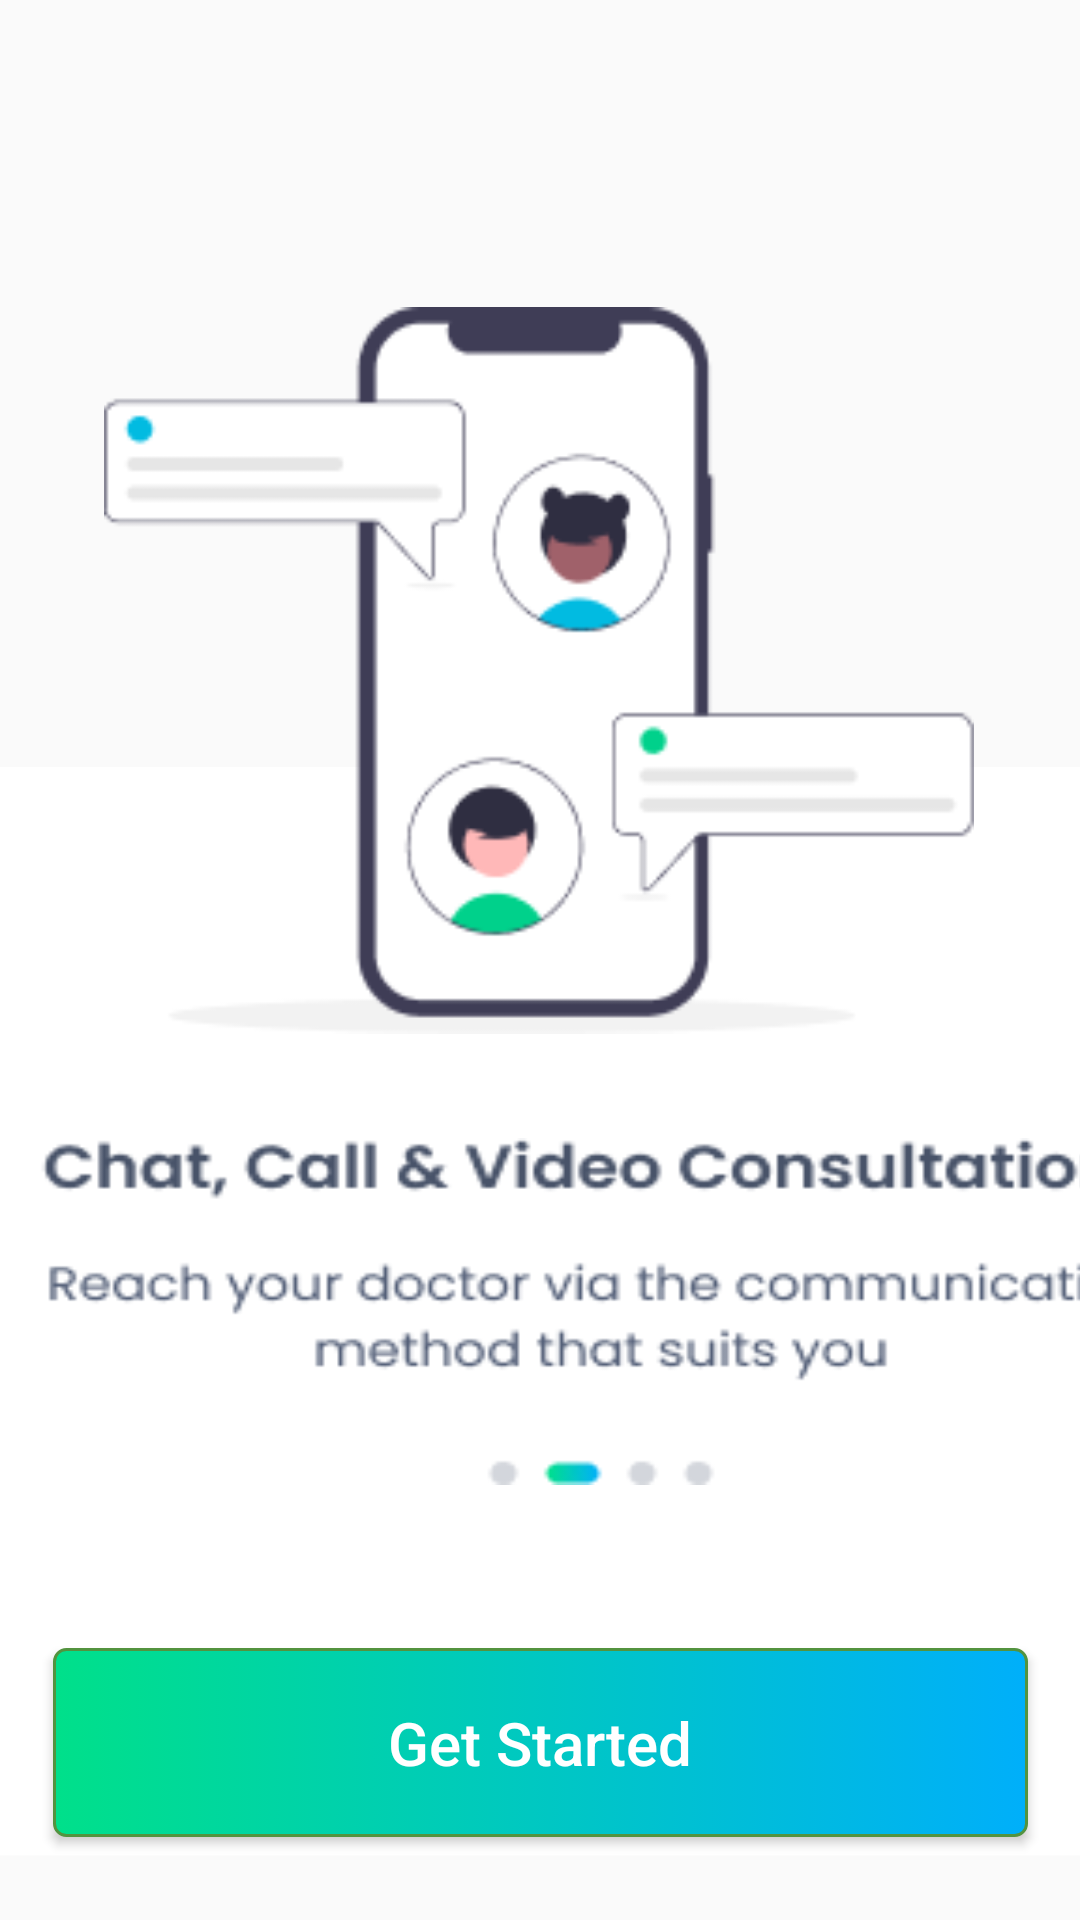

Write the Android layout XML for this screen, with the resource values it uses.
<!-- AndroidManifest.xml: application theme Theme.Estshartey -->
<!-- res/layout/activity_getstarted2.xml -->
<?xml version="1.0" encoding="utf-8"?>
<androidx.constraintlayout.widget.ConstraintLayout xmlns:android="http://schemas.android.com/apk/res/android"
    xmlns:app="http://schemas.android.com/apk/res-auto"
    xmlns:tools="http://schemas.android.com/tools"
    android:layout_width="match_parent"
    android:layout_height="match_parent"
    tools:context=".getstarted2">


    <ImageButton
        android:id="@+id/imageButton2"
        android:layout_width="700dp"
        android:layout_height="330dp"
        android:background="@color/white"
        android:scaleX="1.25"
        android:scaleY="1.1"
        app:layout_constraintBottom_toBottomOf="parent"
        app:layout_constraintEnd_toEndOf="parent"
        app:layout_constraintHorizontal_bias="0.442"
        app:layout_constraintStart_toStartOf="parent"
        app:layout_constraintTop_toTopOf="parent"
        app:layout_constraintVertical_bias="0.877"
        app:srcCompat="@drawable/frame1692" />

    <Button
        android:id="@+id/getstarted2"
        android:layout_width="325dp"
        android:layout_height="63dp"
        android:background="@drawable/gradientcolor"
        android:text="Get Started"
        android:textAllCaps="false"
        android:textColor="@color/white"
        android:textSize="20sp"
        app:backgroundTint="@null"
        app:layout_constraintBottom_toBottomOf="parent"
        app:layout_constraintEnd_toEndOf="parent"
        app:layout_constraintStart_toStartOf="parent"
        app:layout_constraintTop_toTopOf="parent"
        app:layout_constraintVertical_bias="0.952" />

    <ImageView

        android:layout_width="290dp"
        android:layout_height="347dp"
        app:layout_constraintBottom_toBottomOf="parent"
        app:layout_constraintEnd_toEndOf="parent"
        app:layout_constraintHorizontal_bias="0.495"
        app:layout_constraintStart_toStartOf="parent"
        app:layout_constraintTop_toTopOf="parent"
        app:layout_constraintVertical_bias="0.171"
        app:srcCompat="@drawable/chatting" />

</androidx.constraintlayout.widget.ConstraintLayout>
<!-- resources referenced by this layout -->
<resources>
  <color name="white">#FFFFFFFF</color>
  <!-- drawable chatting: png bitmap (drawable, 7717 bytes) -->
  <!-- drawable frame1692: png bitmap (drawable, 9090 bytes) -->
  <!-- drawable gradientcolor (drawable) -->
  <?xml version="1.0" encoding="utf-8"?>
  <selector xmlns:android="http://schemas.android.com/apk/res/android">
      <item android:state_pressed="true" >
          <shape>
              <solid
                  android:color="#00E08A" />
              <stroke
                  android:width="1dp"
                  android:color="#00AFFA" />
              <corners
                  android:radius="3dp" />
              <padding
                  android:left="10dp"
                  android:top="10dp"
                  android:right="10dp"
                  android:bottom="10dp" />
          </shape>
      </item>
      <item>
          <shape>
              <gradient
  
                  android:startColor="#00E08A"
                  android:endColor="#00AFFA"
                  android:angle="360"  />
              <stroke
                  android:width="1dp"
                  android:color="#53933f" />
              <corners
                  android:radius="4dp" />
              <padding
                  android:left="10dp"
                  android:top="10dp"
                  android:right="10dp"
                  android:bottom="10dp" />
          </shape>
      </item>
  </selector>
  <style name="Theme.Estshartey" parent="Theme.AppCompat.Light.DarkActionBar">
          
          <item name="colorPrimary">@drawable/gradientcolor</item>
  
      </style>
</resources>
